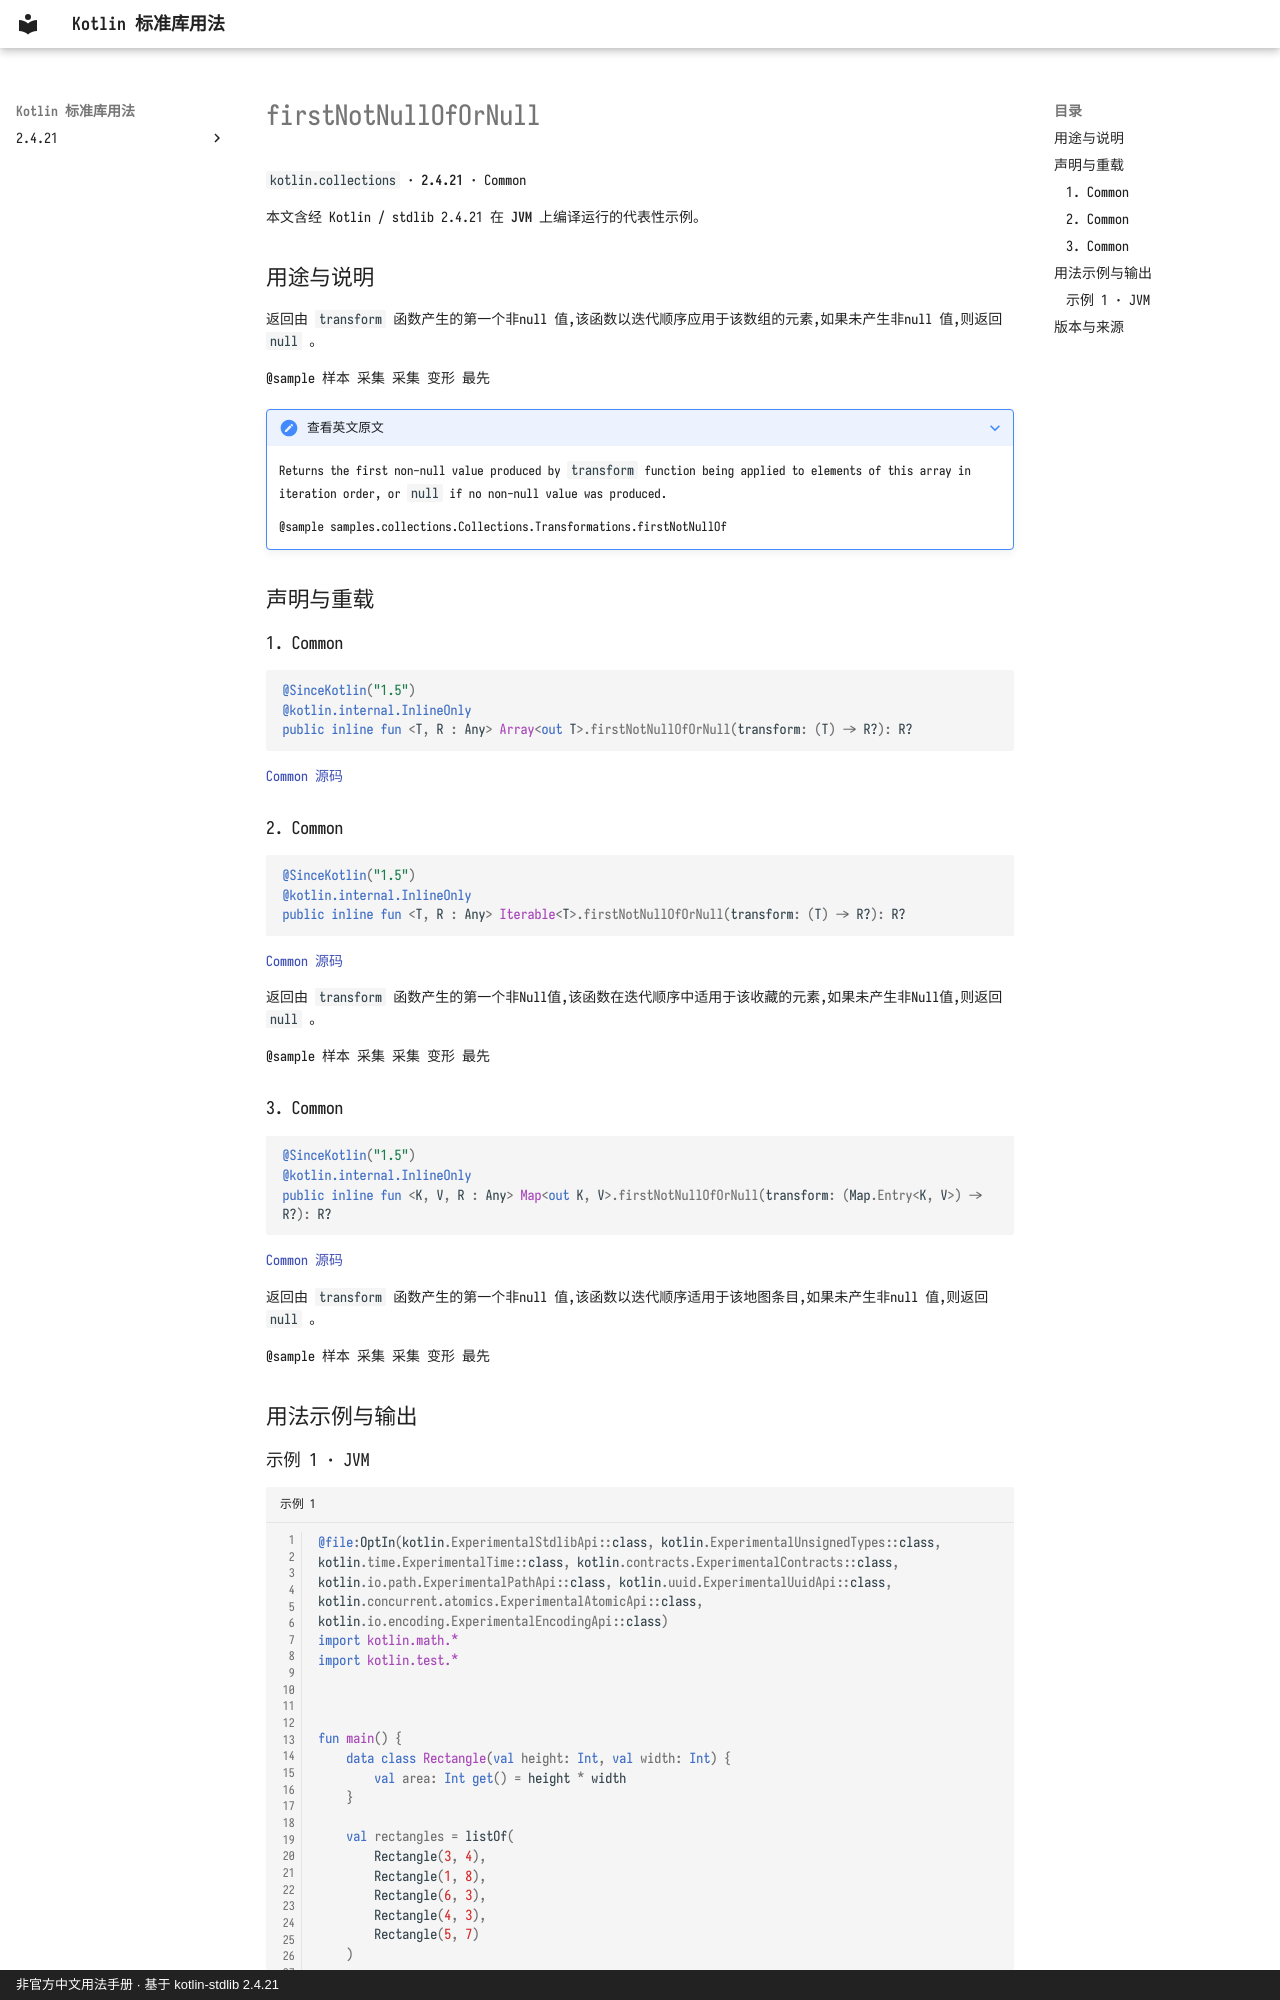

repository: oooooooko/kotlin-stdlib-docs · page: zh/api/kotlin.collections/firstnotnullofornull--78ab62af/index.html · generator: mkdocs · copyright: 非官方中文用法手册 · 基于 kotlin-stdlib 2.4.21

# firstNotNullOfOrNull

`kotlin.collections` · **2.4.21** · Common

本文含经 Kotlin / stdlib 2.4.21 在 **JVM** 上编译运行的代表性示例。

## 用途与说明

返回由 `transform` 函数产生的第一个非null 值,该函数以迭代顺序应用于该数组的元素,如果未产生非null 值,则返回 `null` 。

@sample 样本 采集 采集 变形 最先

??? note "查看英文原文"

    Returns the first non-null value produced by `transform` function being applied to elements of this array in iteration order,
    or `null` if no non-null value was produced.
    
    @sample samples.collections.Collections.Transformations.firstNotNullOf

## 声明与重载

### 1. Common

```kotlin
@SinceKotlin("1.5")
@kotlin.internal.InlineOnly
public inline fun <T, R : Any> Array<out T>.firstNotNullOfOrNull(transform: (T) -> R?): R?
```

[Common 源码](https://github.com/JetBrains/kotlin/blob/v2.4.21/libraries/stdlib/common/src/generated/_Arrays.kt#L1316)

### 2. Common

```kotlin
@SinceKotlin("1.5")
@kotlin.internal.InlineOnly
public inline fun <T, R : Any> Iterable<T>.firstNotNullOfOrNull(transform: (T) -> R?): R?
```

[Common 源码](https://github.com/JetBrains/kotlin/blob/v2.4.21/libraries/stdlib/common/src/generated/_Collections.kt#L247)

返回由 `transform` 函数产生的第一个非Null值,该函数在迭代顺序中适用于该收藏的元素,如果未产生非Null值,则返回 `null` 。

@sample 样本 采集 采集 变形 最先

### 3. Common

```kotlin
@SinceKotlin("1.5")
@kotlin.internal.InlineOnly
public inline fun <K, V, R : Any> Map<out K, V>.firstNotNullOfOrNull(transform: (Map.Entry<K, V>) -> R?): R?
```

[Common 源码](https://github.com/JetBrains/kotlin/blob/v2.4.21/libraries/stdlib/common/src/generated/_Maps.kt#L34)

返回由 `transform` 函数产生的第一个非null 值,该函数以迭代顺序适用于该地图条目,如果未产生非null 值,则返回 `null` 。

@sample 样本 采集 采集 变形 最先

## 用法示例与输出
